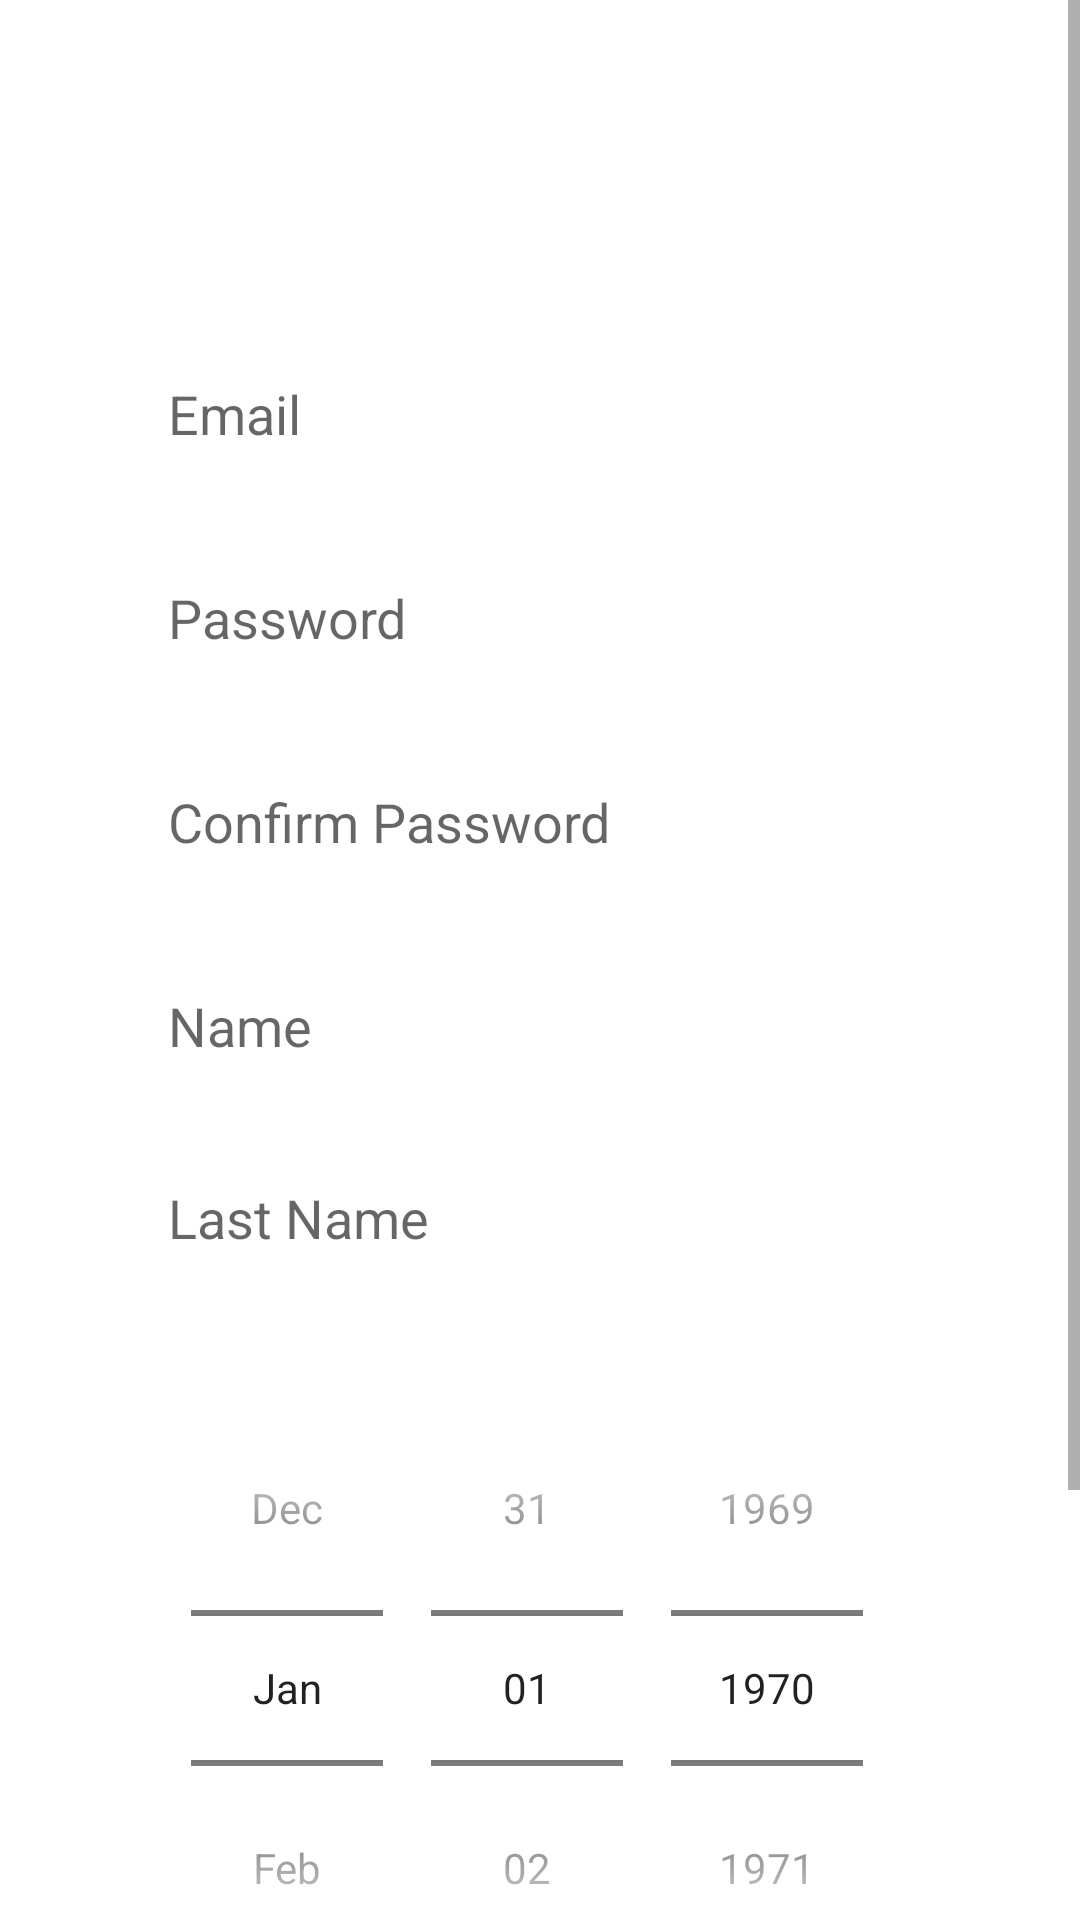

Produce the Android XML layout that renders to this screen, including the resource entries it uses.
<!-- AndroidManifest.xml: application theme Theme.Pastillero -->
<!-- res/layout/signup_tab_fragment.xml -->
<?xml version="1.0" encoding="utf-8"?>
<ScrollView xmlns:android="http://schemas.android.com/apk/res/android"
    xmlns:tools="http://schemas.android.com/tools"
    android:layout_width="match_parent"
    android:layout_height="match_parent"
    android:fillViewport="true"
    xmlns:app="http://schemas.android.com/apk/res-auto">



<androidx.constraintlayout.widget.ConstraintLayout
    android:layout_width="match_parent"
    android:layout_height="wrap_content">

    <EditText
        android:id="@+id/emailRegister"
        android:layout_width="0dp"
        android:layout_height="wrap_content"
        android:background="@drawable/edit_text_bg"
        android:hint="Email"
        android:minHeight="48dp"
        android:paddingLeft="20dp"
        android:paddingTop="5dp"
        android:paddingBottom="10dp"
        app:layout_constraintBottom_toBottomOf="parent"
        app:layout_constraintEnd_toEndOf="parent"
        app:layout_constraintStart_toStartOf="parent"
        app:layout_constraintTop_toTopOf="parent"
        app:layout_constraintVertical_bias="0.15"
        app:layout_constraintWidth_percent=".8" />

    <EditText
        android:id="@+id/passwordRegister"
        android:layout_width="0dp"
        android:layout_height="wrap_content"
        android:layout_marginTop="20dp"
        android:background="@drawable/edit_text_bg"
        android:hint="Password"
        android:inputType="textPassword"
        android:minHeight="48dp"
        android:paddingLeft="20dp"
        android:paddingTop="5dp"
        android:paddingBottom="10dp"
        app:layout_constraintBottom_toBottomOf="parent"
        app:layout_constraintEnd_toEndOf="parent"
        app:layout_constraintStart_toStartOf="parent"
        app:layout_constraintTop_toBottomOf="@id/emailRegister"
        app:layout_constraintVertical_bias="0"
        app:layout_constraintWidth_percent=".8" />

    <EditText
        android:id="@+id/passwordRegister2"
        android:layout_width="0dp"
        android:layout_height="wrap_content"
        android:layout_marginTop="20dp"
        android:background="@drawable/edit_text_bg"
        android:hint="Confirm Password"
        android:inputType="textPassword"
        android:minHeight="48dp"
        android:paddingLeft="20dp"
        android:paddingTop="5dp"
        android:paddingBottom="10dp"
        app:layout_constraintBottom_toBottomOf="parent"
        app:layout_constraintEnd_toEndOf="parent"
        app:layout_constraintStart_toStartOf="parent"
        app:layout_constraintTop_toBottomOf="@id/passwordRegister"
        app:layout_constraintVertical_bias="0"
        app:layout_constraintWidth_percent=".8" />

    <EditText
        android:id="@+id/name"
        android:layout_width="0dp"
        android:layout_height="wrap_content"
        android:layout_marginTop="20dp"
        android:background="@drawable/edit_text_bg"
        android:hint="Name"
        android:minHeight="48dp"
        android:paddingLeft="20dp"
        android:paddingTop="5dp"
        android:paddingBottom="10dp"
        app:layout_constraintBottom_toBottomOf="parent"
        app:layout_constraintEnd_toEndOf="parent"
        app:layout_constraintStart_toStartOf="parent"
        app:layout_constraintTop_toBottomOf="@id/passwordRegister2"
        app:layout_constraintVertical_bias="0"
        app:layout_constraintWidth_percent=".8" />

    <EditText
        android:id="@+id/lastName"
        android:layout_width="0dp"
        android:layout_height="wrap_content"
        android:layout_marginTop="16dp"
        android:background="@drawable/edit_text_bg"
        android:hint="Last Name"
        android:minHeight="48dp"
        android:paddingLeft="20dp"
        android:paddingTop="5dp"
        android:paddingBottom="10dp"
        app:layout_constraintBottom_toBottomOf="parent"
        app:layout_constraintEnd_toEndOf="parent"
        app:layout_constraintStart_toStartOf="parent"
        app:layout_constraintTop_toBottomOf="@id/name"
        app:layout_constraintVertical_bias="0"
        app:layout_constraintWidth_percent=".8" />


    <DatePicker
        android:id="@+id/datePicker"
        android:layout_width="wrap_content"
        android:layout_height="wrap_content"
        android:background="@color/white"
        android:calendarViewShown="false"
        android:datePickerMode="spinner"
        app:layout_constraintBottom_toBottomOf="parent"
        app:layout_constraintEnd_toEndOf="parent"
        app:layout_constraintHorizontal_bias="0.496"
        app:layout_constraintStart_toStartOf="parent"
        app:layout_constraintTop_toBottomOf="@+id/lastName"
        app:layout_constraintVertical_bias="0.134">

    </DatePicker>

    <EditText
        android:id="@+id/tutor"
        android:layout_width="0dp"
        android:layout_height="wrap_content"
        android:layout_marginTop="20dp"
        android:background="@drawable/edit_text_bg"
        android:hint="Mail tutor (opcional)"
        android:minHeight="48dp"
        android:paddingLeft="20dp"
        android:paddingTop="5dp"
        android:paddingBottom="10dp"
        app:layout_constraintBottom_toBottomOf="parent"
        app:layout_constraintEnd_toEndOf="parent"
        app:layout_constraintStart_toStartOf="parent"
        app:layout_constraintTop_toBottomOf="@id/datePicker"
        app:layout_constraintVertical_bias="0"
        app:layout_constraintWidth_percent=".8" />

    <Button
        android:id="@+id/registerButton"
        android:layout_width="0dp"
        android:layout_height="wrap_content"
        android:layout_marginTop="32dp"
        android:layout_marginBottom="8dp"
        android:background="@drawable/button_bg"
        android:text="Signup"
        android:textSize="16sp"
        android:textStyle="bold"
        app:layout_constraintBottom_toBottomOf="parent"
        app:layout_constraintEnd_toEndOf="parent"
        app:layout_constraintStart_toStartOf="parent"
        app:layout_constraintTop_toBottomOf="@id/tutor"
        app:layout_constraintVertical_bias=".7"
        app:layout_constraintWidth_percent=".8" />

</androidx.constraintlayout.widget.ConstraintLayout>

</ScrollView>
<!-- resources referenced by this layout -->
<resources>
  <color name="white">#FFFFFFFF</color>
  <style name="Theme.Pastillero" parent="Theme.MaterialComponents.DayNight.DarkActionBar">
          
          <item name="colorPrimary">@color/co_color</item>
          <item name="colorPrimaryVariant">@color/purple_700</item>
          <item name="colorOnPrimary">@color/white</item>
          
          <item name="colorSecondary">@color/teal_200</item>
          <item name="colorSecondaryVariant">@color/teal_700</item>
          <item name="colorOnSecondary">@color/black</item>
          
          <item name="android:statusBarColor" tools:targetApi="l">?attr/colorPrimaryVariant</item>
          
      </style>
  <color name="co_color">#8ac344</color>
  <color name="purple_700">#FF3700B3</color>
  <color name="teal_200">#FF03DAC5</color>
  <color name="teal_700">#FF018786</color>
  <color name="black">#FF000000</color>
</resources>
